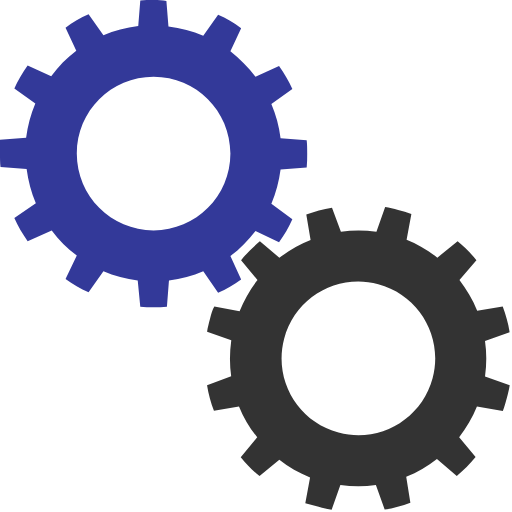
t = 0.00 s
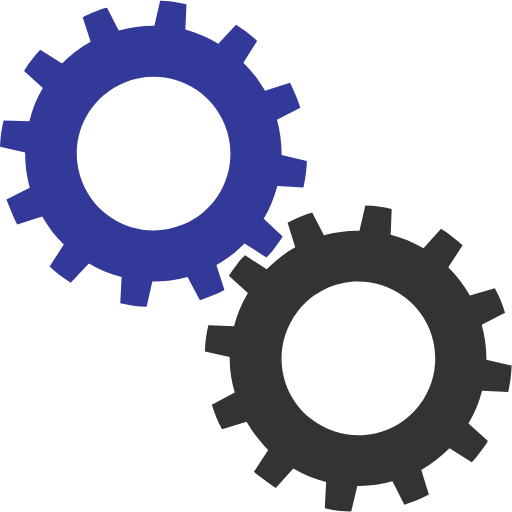
t = 0.25 s
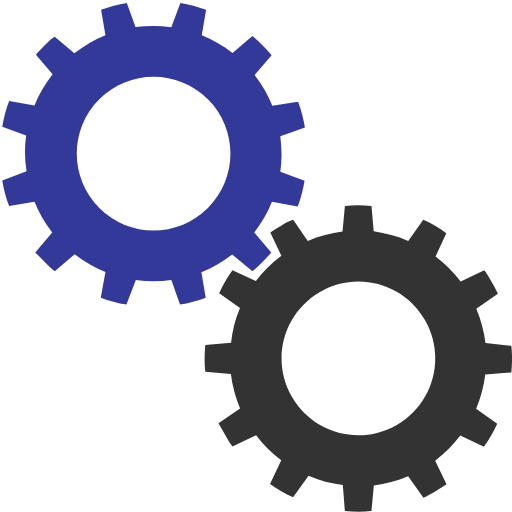
t = 0.50 s
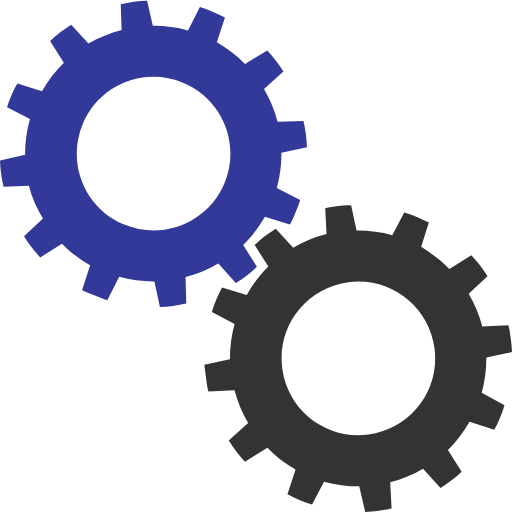
t = 0.75 s

The animated SVG that drew these frames (rendered in a browser with its animation timeline set to each time). Animation: 2 SMIL elements (animateTransform=2); one cycle of 1.00 s, repeats indefinitely.

<svg width="200px" height="200px" xmlns="http://www.w3.org/2000/svg" viewBox="0 0 100 100" preserveAspectRatio="xMidYMid" class="uil-gears"><rect x="0" y="0" width="100" height="100" fill="none" class="bk"></rect><g transform="translate(-20,-20)"><path d="M79.9,52.6C80,51.8,80,50.9,80,50s0-1.8-0.1-2.6l-5.1-0.4c-0.3-2.4-0.9-4.6-1.8-6.7l4.2-2.9c-0.7-1.6-1.6-3.1-2.6-4.5 L70,35c-1.4-1.9-3.1-3.5-4.9-4.9l2.2-4.6c-1.4-1-2.9-1.9-4.5-2.6L59.8,27c-2.1-0.9-4.4-1.5-6.7-1.8l-0.4-5.1C51.8,20,50.9,20,50,20 s-1.8,0-2.6,0.1l-0.4,5.1c-2.4,0.3-4.6,0.9-6.7,1.8l-2.9-4.1c-1.6,0.7-3.1,1.6-4.5,2.6l2.1,4.6c-1.9,1.4-3.5,3.1-5,4.9l-4.5-2.1 c-1,1.4-1.9,2.9-2.6,4.5l4.1,2.9c-0.9,2.1-1.5,4.4-1.8,6.8l-5,0.4C20,48.2,20,49.1,20,50s0,1.8,0.1,2.6l5,0.4 c0.3,2.4,0.9,4.7,1.8,6.8l-4.1,2.9c0.7,1.6,1.6,3.1,2.6,4.5l4.5-2.1c1.4,1.9,3.1,3.5,5,4.9l-2.1,4.6c1.4,1,2.9,1.9,4.5,2.6l2.9-4.1 c2.1,0.9,4.4,1.5,6.7,1.8l0.4,5.1C48.2,80,49.1,80,50,80s1.8,0,2.6-0.1l0.4-5.1c2.3-0.3,4.6-0.9,6.7-1.8l2.9,4.2 c1.6-0.7,3.1-1.6,4.5-2.6L65,69.9c1.9-1.4,3.5-3,4.9-4.9l4.6,2.2c1-1.4,1.9-2.9,2.6-4.5L73,59.8c0.9-2.1,1.5-4.4,1.8-6.7L79.9,52.6 z M50,65c-8.3,0-15-6.7-15-15c0-8.3,6.7-15,15-15s15,6.7,15,15C65,58.3,58.3,65,50,65z" fill="#333999" transform="rotate(85.5 50 50)"><animateTransform attributeName="transform" type="rotate" from="90 50 50" to="0 50 50" dur="1s" repeatCount="indefinite"></animateTransform></path></g><g transform="translate(20,20) rotate(15 50 50)"><path d="M79.9,52.6C80,51.8,80,50.9,80,50s0-1.8-0.1-2.6l-5.1-0.4c-0.3-2.4-0.9-4.6-1.8-6.7l4.2-2.9c-0.7-1.6-1.6-3.1-2.6-4.5 L70,35c-1.4-1.9-3.1-3.5-4.9-4.9l2.2-4.6c-1.4-1-2.9-1.9-4.5-2.6L59.8,27c-2.1-0.9-4.4-1.5-6.7-1.8l-0.4-5.1C51.8,20,50.9,20,50,20 s-1.8,0-2.6,0.1l-0.4,5.1c-2.4,0.3-4.6,0.9-6.7,1.8l-2.9-4.1c-1.6,0.7-3.1,1.6-4.5,2.6l2.1,4.6c-1.9,1.4-3.5,3.1-5,4.9l-4.5-2.1 c-1,1.4-1.9,2.9-2.6,4.5l4.1,2.9c-0.9,2.1-1.5,4.4-1.8,6.8l-5,0.4C20,48.2,20,49.1,20,50s0,1.8,0.1,2.6l5,0.4 c0.3,2.4,0.9,4.7,1.8,6.8l-4.1,2.9c0.7,1.6,1.6,3.1,2.6,4.5l4.5-2.1c1.4,1.9,3.1,3.5,5,4.9l-2.1,4.6c1.4,1,2.9,1.9,4.5,2.6l2.9-4.1 c2.1,0.9,4.4,1.5,6.7,1.8l0.4,5.1C48.2,80,49.1,80,50,80s1.8,0,2.6-0.1l0.4-5.1c2.3-0.3,4.6-0.9,6.7-1.8l2.9,4.2 c1.6-0.7,3.1-1.6,4.5-2.6L65,69.9c1.9-1.4,3.5-3,4.9-4.9l4.6,2.2c1-1.4,1.9-2.9,2.6-4.5L73,59.8c0.9-2.1,1.5-4.4,1.8-6.7L79.9,52.6 z M50,65c-8.3,0-15-6.7-15-15c0-8.3,6.7-15,15-15s15,6.7,15,15C65,58.3,58.3,65,50,65z" fill="#333" transform="rotate(4.5 50 50)"><animateTransform attributeName="transform" type="rotate" from="0 50 50" to="90 50 50" dur="1s" repeatCount="indefinite"></animateTransform></path></g></svg>
